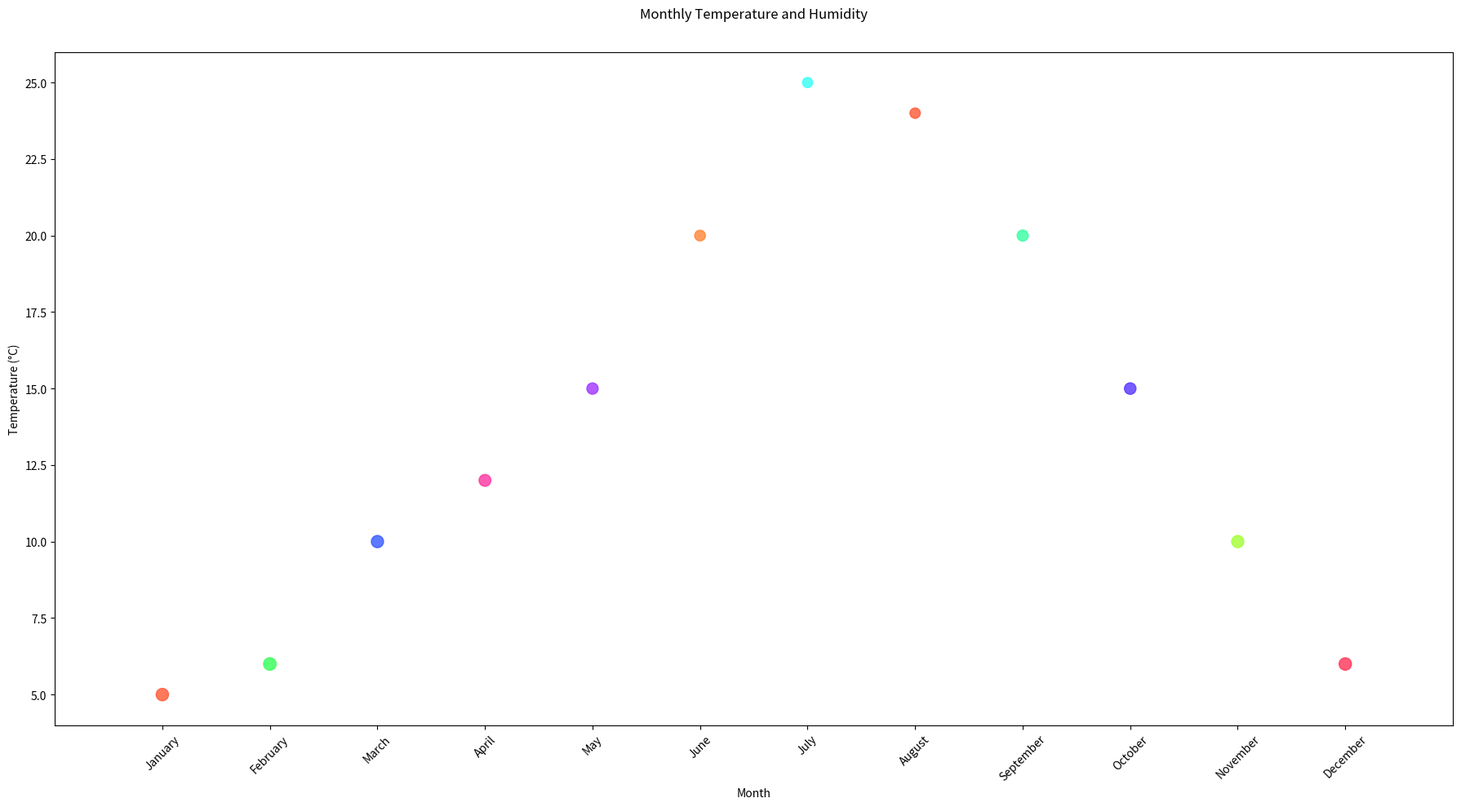

Source code (Python):

import matplotlib.pyplot as plt

months = ['January', 'February', 'March', 'April', 'May', 'June', 
          'July', 'August', 'September', 'October', 'November', 'December']
temperature = [5, 6, 10, 12, 15, 20, 25, 24, 20, 15, 10, 6]
humidity = [60, 62, 58, 55, 50, 45, 40, 42, 48, 52, 58, 60]

month_numbers = [i+1 for i, _ in enumerate(months)]

plt.figure(figsize=(18, 10))
plt.scatter(month_numbers, temperature, c=['#FF5733', '#33FF57', '#3357FF', '#FF33A1', 
                                           '#A133FF', '#FF8333', '#33FFF5', '#FF5733', 
                                           '#33FFA1', '#5733FF', '#A1FF33', '#FF3357'],
            s=[h*2 for h in humidity], alpha=0.8)

plt.xticks(month_numbers, months, rotation=45)
plt.xlabel('Month')
plt.ylabel('Temperature (°C)')
plt.title('Monthly Temperature and Humidity', pad=30)
plt.xlim(0, 13)

plt.tight_layout()
plt.show()
